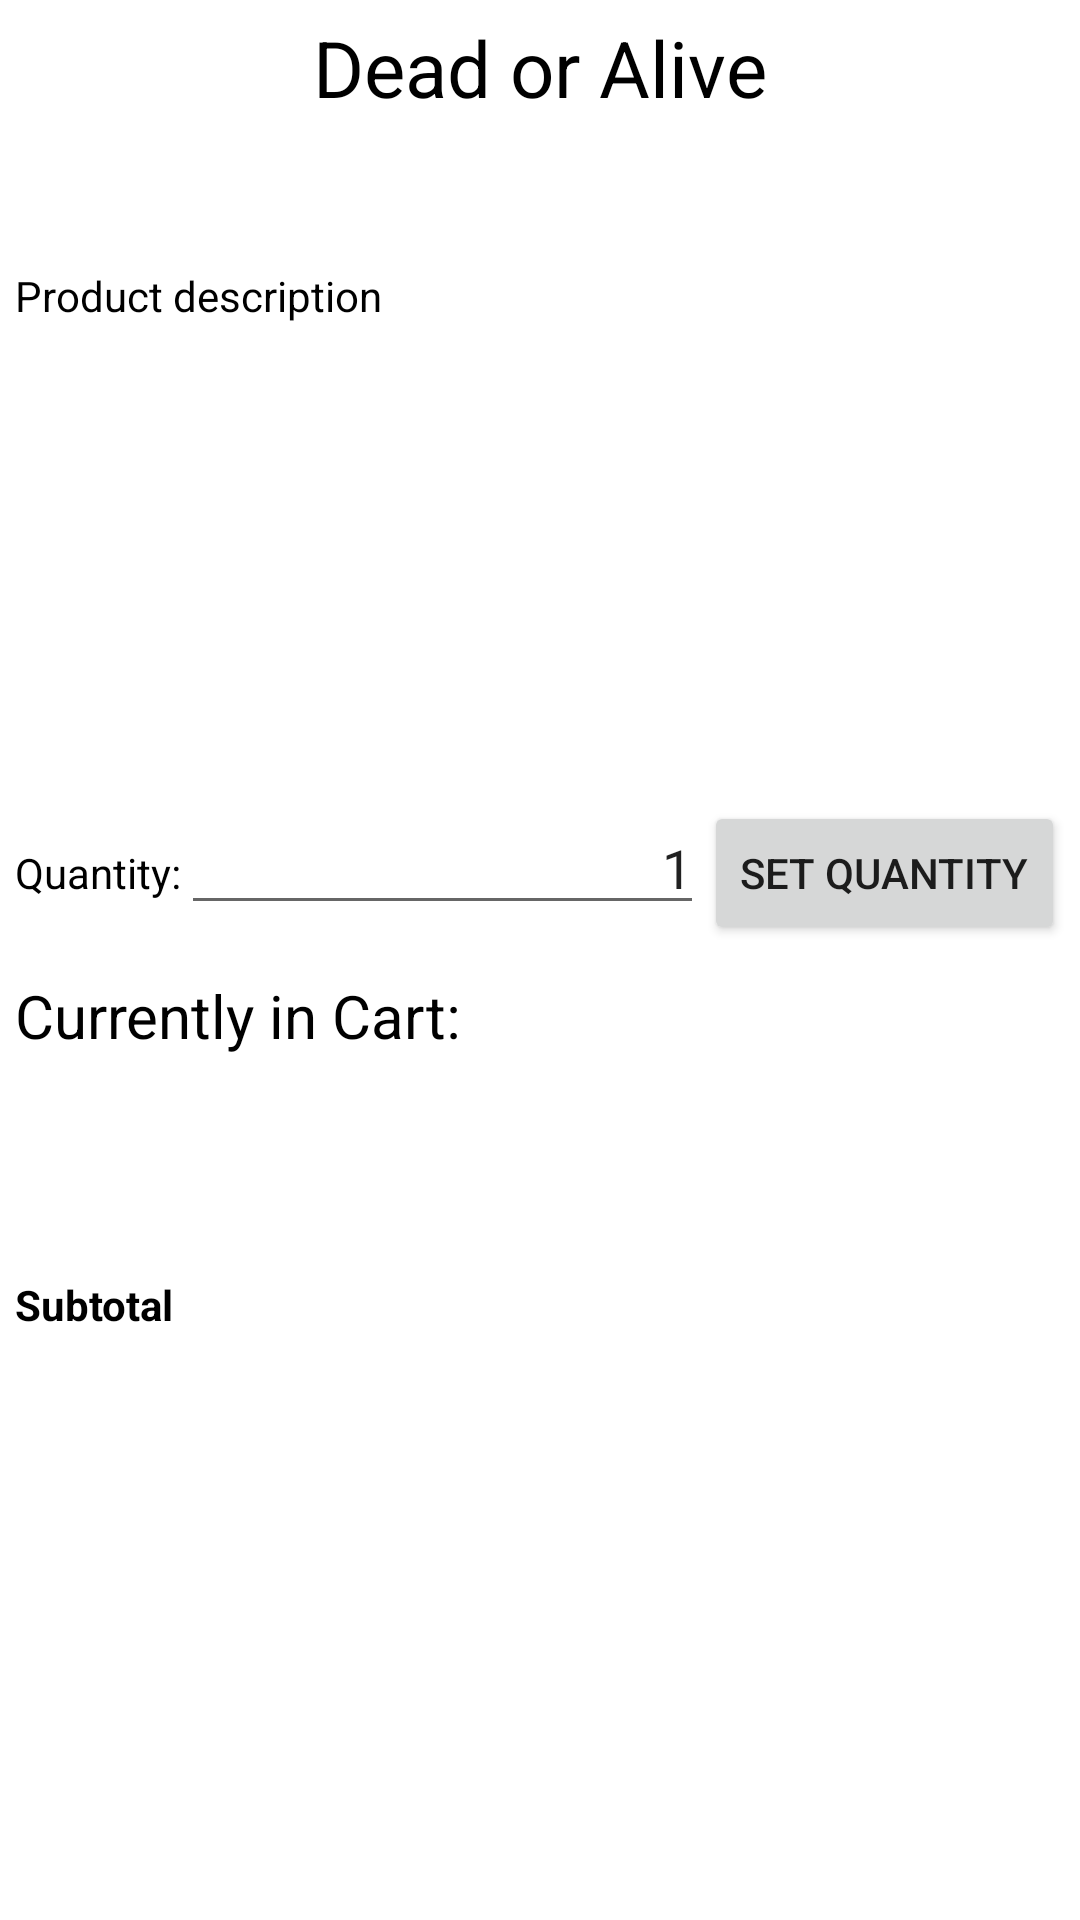

This screen was rendered from an Android layout file. Write that file and the resources it references.
<!-- AndroidManifest.xml: application theme AppTheme -->
<!-- res/layout/activity_productdetails.xml -->
<?xml version="1.0" encoding="utf-8"?>
<LinearLayout xmlns:android="http://schemas.android.com/apk/res/android"
    android:layout_height="fill_parent" android:layout_width="fill_parent"
    android:background="#ffffff" android:orientation="vertical"
    android:weightSum="1">

    <TextView android:layout_width="wrap_content"
        android:layout_height="wrap_content" android:id="@+id/TextViewProductTitle"
        android:layout_gravity="center_horizontal" android:layout_margin="5dip"
        android:textSize="26dip" android:text="Dead or Alive"
        android:textColor="#000000"></TextView>

    <TextView
        android:layout_width="wrap_content"
        android:id="@+id/TextViewProductPrice"
        android:layout_height="wrap_content" android:layout_margin="5dip"
  ></TextView>




    <LinearLayout android:layout_width="wrap_content"
        android:layout_height="wrap_content" android:id="@+id/LinearLayoutHeader"
        android:orientation="horizontal">

    </LinearLayout>



    <ImageView android:layout_width="wrap_content"
        android:layout_height="wrap_content" android:id="@+id/ImageViewProduct"
        android:adjustViewBounds="true" android:scaleType="fitXY"
        android:src="@drawable/car" android:layout_margin="5dip"
        android:layout_gravity="center_horizontal"></ImageView>

    <TextView android:layout_height="168dp" android:id="@+id/TextViewProductDetails"
        android:layout_width="346dp" android:layout_margin="5dip"
        android:textColor="#000000" android:text="Product description"></TextView>


    <LinearLayout android:layout_width="wrap_content"
        android:layout_height="wrap_content" android:id="@+id/linearLayoutCurrentlyInCart"
        android:orientation="horizontal">

    </LinearLayout>
    <LinearLayout android:layout_height="wrap_content"
        android:layout_width="fill_parent" android:id="@+id/linearLayoutAddLayout"
        android:orientation="horizontal" android:layout_margin="5dip">
        <TextView android:id="@+id/textView1" android:layout_width="wrap_content"
            android:layout_height="wrap_content" android:text="Quantity:"
            android:textColor="#000000"></TextView>
        <EditText android:layout_width="wrap_content"
            android:layout_height="wrap_content" android:layout_weight="1"
            android:text="1" android:gravity="right" android:id="@+id/editTextQuantity"
            android:inputType="number"></EditText>
        <Button android:id="@+id/ButtonAddToCart"
            android:layout_gravity="right" android:layout_height="wrap_content"
            android:layout_width="wrap_content" android:text="Set Quantity"></Button>
    </LinearLayout>

    <TextView android:id="@+id/textViewCurrentlyInCart"
        android:layout_width="match_parent" android:layout_height="wrap_content"
        android:textSize="20dip" android:textColor="#000000" android:text="Currently in Cart:"
        android:layout_margin="5dip"
        android:layout_weight="0.25"></TextView>

    <TextView android:layout_height="wrap_content" android:id="@+id/TextViewSubtotal"
        android:layout_width="fill_parent" android:layout_margin="5dip"
        android:textColor="#000000" android:text="Subtotal" android:textStyle="bold"
        android:layout_weight="0.21"></TextView>
</LinearLayout>
<!-- resources referenced by this layout -->
<resources>
  <style name="AppTheme" parent="Theme.AppCompat.Light.NoActionBar">
          
          <item name="colorPrimary">@color/colorPrimary</item>
          <item name="colorPrimaryDark">@color/colorPrimaryDark</item>
          <item name="colorAccent">@color/colorAccent</item>
      </style>
  <!-- not gathered from this repository: default colours our renderer supplied (Android Studio template values) -->
  <color name="colorPrimary">#FF6200EE</color>
  <color name="colorPrimaryDark">#FF3700B3</color>
  <color name="colorAccent">#FF03DAC5</color>
</resources>
